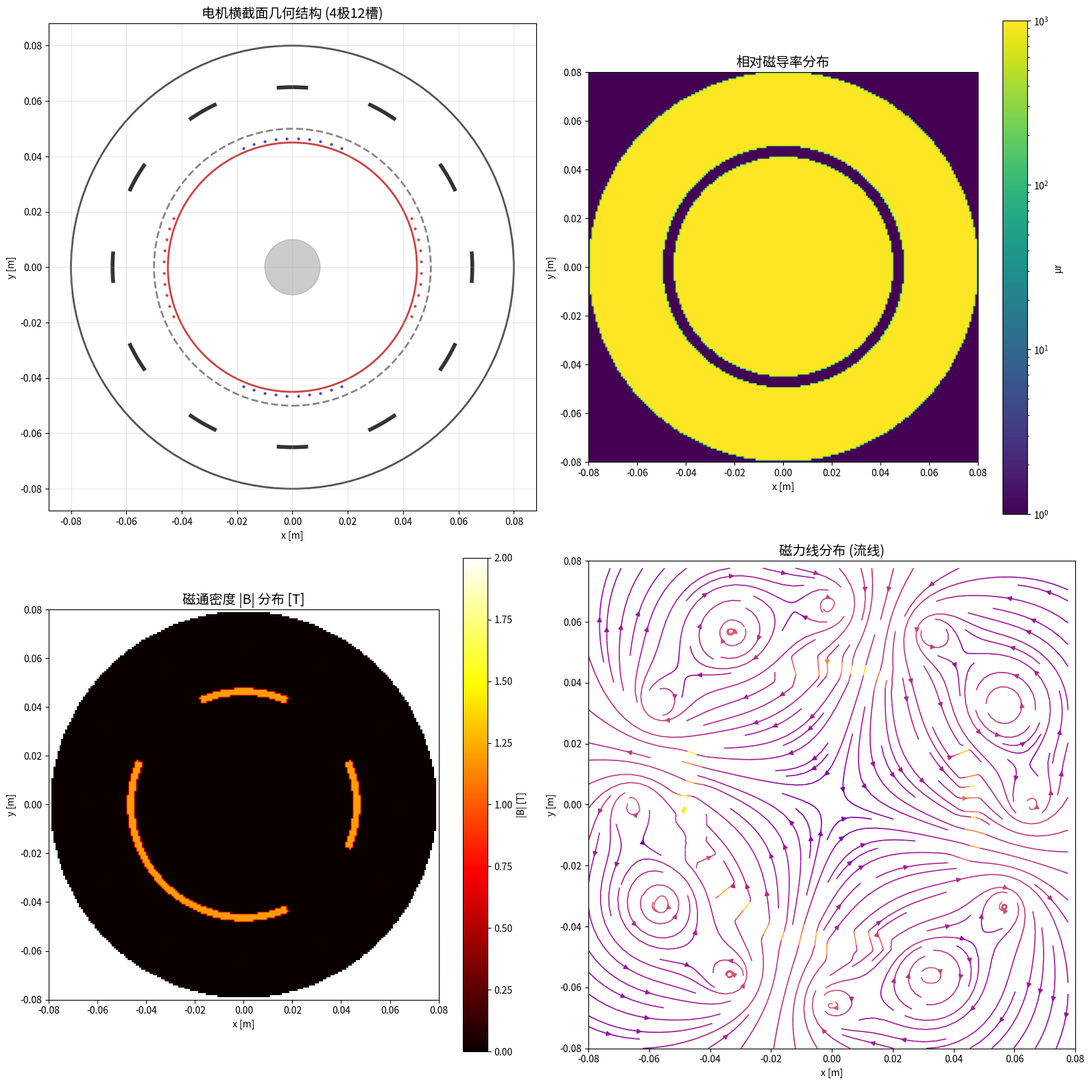

The script that saved this image:
"""
Demo 1: 电机磁场分布仿真 (Magnetic Field Simulation)
=====================================================
使用解析法和数值法计算电机横截面的磁场分布。
等效于 MagnetostaticsSolver 的核心功能。
"""
import numpy as np
import matplotlib
matplotlib.use('Agg')
import matplotlib.pyplot as plt
from matplotlib.patches import Circle, Arc, FancyBboxPatch
from pathlib import Path

# ============================================================
# 1. 电机几何参数
# ============================================================
R_STATOR_OUTER = 0.08      # 定子外径 [m]
R_STATOR_INNER = 0.05      # 定子内径 [m]
R_ROTOR = 0.045            # 转子外径 [m]
R_SHAFT = 0.01             # 转轴半径 [m]
NUM_SLOTS = 12             # 定子槽数
NUM_POLES = 4              # 极数 (2对极)
AIR_GAP = R_STATOR_INNER - R_ROTOR  # 气隙

# 材料属性
MU_0 = 4 * np.pi * 1e-7    # 真空磁导率
MU_R_STEEL = 1000          # 硅钢片相对磁导率
MU_R_MAGNET = 1.05         # 永磁体相对磁导率
BR_MAGNET = 1.2            # 永磁体剩磁 [T] (NdFeB)

# 绕组参数
CURRENT_PER_TURN = 5.0     # 每匝电流 [A]
TURNS_PER_COIL = 20        # 每线圈匝数

# ============================================================
# 2. 建立计算网格 (2D 横截面)
# ============================================================
NX, NY = 200, 200
x = np.linspace(-R_STATOR_OUTER, R_STATOR_OUTER, NX)
y = np.linspace(-R_STATOR_OUTER, R_STATOR_OUTER, NY)
X, Y = np.meshgrid(x, y)
R = np.sqrt(X**2 + Y**2)
THETA = np.arctan2(Y, X)

# ============================================================
# 3. 定义电机几何区域
# ============================================================
# 定子区域 (硅钢片)
stator_region = (R >= R_STATOR_INNER) & (R <= R_STATOR_OUTER)

# 转子区域 (硅钢片)
rotor_region = (R <= R_ROTOR) & (R > R_SHAFT)

# 气隙区域
airgap_region = (R > R_ROTOR) & (R < R_STATOR_INNER)

# 转轴区域
shaft_region = (R <= R_SHAFT)

# 磁导率分布
mu_r_map = np.ones((NY, NX), dtype=np.float64)
mu_r_map[stator_region] = MU_R_STEEL
mu_r_map[rotor_region] = MU_R_STEEL
mu_r_map[airgap_region] = 1.0    # 空气
mu_r_map[shaft_region] = MU_R_STEEL
mu_map = mu_r_map * MU_0

# ============================================================
# 4. 永磁体建模 (表贴式)
# ============================================================
# 在转子表面放置永磁体 (4极)
magnet_thickness = 0.003  # 磁钢厚度 [m]
magnet_angle = np.pi / NUM_POLES  # 每极角度跨距

magnet_region = np.zeros((NY, NX), dtype=bool)
for p in range(NUM_POLES):
    pole_angle = p * 2 * np.pi / NUM_POLES
    angle_start = pole_angle - magnet_angle / 2
    angle_end = pole_angle + magnet_angle / 2
    
    # 处理角度环绕
    if angle_start < -np.pi:
        mask = ((THETA >= angle_start + 2*np.pi) | (THETA <= angle_end)) & \
               (R >= R_ROTOR) & (R <= R_ROTOR + magnet_thickness)
    elif angle_end > np.pi:
        mask = ((THETA >= angle_start) | (THETA <= angle_end - 2*np.pi)) & \
               (R >= R_ROTOR) & (R <= R_ROTOR + magnet_thickness)
    else:
        mask = (THETA >= angle_start) & (THETA <= angle_end) & \
               (R >= R_ROTOR) & (R <= R_ROTOR + magnet_thickness)
    magnet_region |= mask

# 磁化方向 (交替NS极)
magnet_M = np.zeros((NY, NX, 2), dtype=np.float64)
for p in range(NUM_POLES):
    pole_angle = p * 2 * np.pi / NUM_POLES
    angle_start = pole_angle - magnet_angle / 2
    angle_end = pole_angle + magnet_angle / 2
    
    if angle_start < -np.pi:
        mask = ((THETA >= angle_start + 2*np.pi) | (THETA <= angle_end)) & \
               (R >= R_ROTOR) & (R <= R_ROTOR + magnet_thickness)
    elif angle_end > np.pi:
        mask = ((THETA >= angle_start) | (THETA <= angle_end - 2*np.pi)) & \
               (R >= R_ROTOR) & (R <= R_ROTOR + magnet_thickness)
    else:
        mask = (THETA >= angle_start) & (THETA <= angle_end) & \
               (R >= R_ROTOR) & (R <= R_ROTOR + magnet_thickness)
    
    # 沿径向磁化，NS交替
    direction = 1 if p % 2 == 0 else -1
    magnet_M[mask, 0] = direction * BR_MAGNET / MU_0 * np.cos(THETA[mask])
    magnet_M[mask, 1] = direction * BR_MAGNET / MU_0 * np.sin(THETA[mask])

# ============================================================
# 5. 定子绕组电流
# ============================================================
# 简化: 在三相绕组中通入电流，产生旋转磁场
slot_angles = np.linspace(0, 2*np.pi, NUM_SLOTS, endpoint=False)
slot_radius = (R_STATOR_INNER + R_STATOR_OUTER) / 2

# 三相电流 (A相在0度, B相在120度, C相在240度)
# 三相绕组分布: A+/A- B+/B- C+/C-
winding_MMF = np.zeros((NY, NX), dtype=np.float64)

# 计算每槽安匝数
for i, angle in enumerate(slot_angles):
    # 三相分布: A相在槽0,3,6,9; B相在槽1,4,7,10; C相在槽2,5,8,11
    phase = i % 3
    direction = 1 if (i // 3) % 2 == 0 else -1
    
    if phase == 0:  # A相
        current = CURRENT_PER_TURN * TURNS_PER_COIL * direction
    elif phase == 1:  # B相
        current = -0.5 * CURRENT_PER_TURN * TURNS_PER_COIL * direction
    else:  # C相
        current = -0.5 * CURRENT_PER_TURN * TURNS_PER_COIL * direction
    
    # 将槽电流映射到网格 (高斯涂抹)
    dx = X - slot_radius * np.cos(angle)
    dy = Y - slot_radius * np.sin(angle)
    sigma = 0.005  # 涂抹宽度
    winding_MMF += current * np.exp(-(dx**2 + dy**2) / (2 * sigma**2))

# ============================================================
# 6. 求解标量磁势 (简化: 磁路法 + 叠加)
# ============================================================
# 这里简化处理，直接计算磁通密度:
# 永磁体贡献: B_magnet = μ₀ * M (在永磁体位置)
# 绕组贡献: B_winding = μ₀ * J × r / (2πr²)  (毕奥-萨伐尔)

# 6.1 永磁体产生的磁场
B_magnet_x = np.zeros((NY, NX), dtype=np.float64)
B_magnet_y = np.zeros((NY, NX), dtype=np.float64)
B_magnet_x[magnet_region] = MU_0 * magnet_M[magnet_region, 0]
B_magnet_y[magnet_region] = MU_0 * magnet_M[magnet_region, 1]

# 6.2 绕组产生的磁场 (基于电流的Biot-Savart)
B_winding_x = np.zeros((NY, NX), dtype=np.float64)
B_winding_y = np.zeros((NY, NX), dtype=np.float64)

# 对每个槽位置计算其磁场贡献
for i, angle in enumerate(slot_angles):
    phase = i % 3
    direction = 1 if (i // 3) % 2 == 0 else -1
    I = CURRENT_PER_TURN * TURNS_PER_COIL * direction
    
    sx = slot_radius * np.cos(angle)
    sy = slot_radius * np.sin(angle)
    
    # Biot-Savart: dB = μ₀/4π * Idl × r̂ / r²
    # 对于无限长直导线: B = μ₀*I/(2πr) * direction
    rx = X - sx
    ry = Y - sy
    r = np.sqrt(rx**2 + ry**2)
    r[r < 0.001] = 0.001  # 避免奇点
    
    # 电流沿z轴方向，磁场在xy平面内
    B_winding_x += -MU_0 * I / (2 * np.pi) * ry / r**2
    B_winding_y += MU_0 * I / (2 * np.pi) * rx / r**2

# 6.3 总磁场 (叠加)
B_total_x = B_magnet_x + B_winding_x
B_total_y = B_magnet_y + B_winding_y
B_total = np.sqrt(B_total_x**2 + B_total_y**2)

# ============================================================
# 7. 可视化
# ============================================================
fig, axes = plt.subplots(2, 2, figsize=(16, 16))

# 7.1 电机几何结构
ax1 = axes[0, 0]
ax1.set_aspect('equal')

# 定子
stator = Circle((0, 0), R_STATOR_OUTER, fill=False, color='#555', linewidth=2, label='定子外径')
ax1.add_patch(stator)
stator_inner = Circle((0, 0), R_STATOR_INNER, fill=False, color='#888', linewidth=2, linestyle='--', label='定子内径')
ax1.add_patch(stator_inner)

# 定子槽
for angle in slot_angles:
    slot = Arc((0, 0), 2*slot_radius, 2*slot_radius, angle=np.degrees(angle)-5, 
               theta1=0, theta2=10, color='#333', linewidth=4)
    ax1.add_patch(slot)

# 转子
rotor = Circle((0, 0), R_ROTOR, fill=False, color='#c44', linewidth=2, label='转子')
ax1.add_patch(rotor)

# 永磁体
for p in range(NUM_POLES):
    pole_angle = p * 2 * np.pi / NUM_POLES
    color = '#d44' if p % 2 == 0 else '#44d'
    for theta_offset in np.linspace(-magnet_angle/2, magnet_angle/2, 10):
        r = R_ROTOR + magnet_thickness/2
        ax1.plot(r*np.cos(pole_angle+theta_offset), r*np.sin(pole_angle+theta_offset), 
                'o', color=color, markersize=2)

# 转轴
shaft = Circle((0, 0), R_SHAFT, color='#999', alpha=0.5)
ax1.add_patch(shaft)

ax1.set_xlim(-R_STATOR_OUTER*1.1, R_STATOR_OUTER*1.1)
ax1.set_ylim(-R_STATOR_OUTER*1.1, R_STATOR_OUTER*1.1)
ax1.set_title('电机横截面几何结构 (4极12槽)', fontsize=14)
ax1.grid(True, alpha=0.3)
ax1.set_xlabel('x [m]')
ax1.set_ylabel('y [m]')

# 7.2 磁导率分布
ax2 = axes[0, 1]
im2 = ax2.imshow(mu_r_map, extent=[-R_STATOR_OUTER, R_STATOR_OUTER, -R_STATOR_OUTER, R_STATOR_OUTER],
                 origin='lower', cmap='viridis', norm='log')
ax2.set_title('相对磁导率分布', fontsize=14)
plt.colorbar(im2, ax=ax2, label='μr')
ax2.set_xlabel('x [m]')
ax2.set_ylabel('y [m]')

# 7.3 磁通密度幅值分布
ax3 = axes[1, 0]
# 只显示电机内部区域
B_plot = np.copy(B_total)
B_plot[R > R_STATOR_OUTER] = np.nan
im3 = ax3.imshow(B_plot, extent=[-R_STATOR_OUTER, R_STATOR_OUTER, -R_STATOR_OUTER, R_STATOR_OUTER],
                 origin='lower', cmap='hot', vmin=0, vmax=2.0)
ax3.set_title('磁通密度 |B| 分布 [T]', fontsize=14)
plt.colorbar(im3, ax=ax3, label='|B| [T]')
ax3.set_xlabel('x [m]')
ax3.set_ylabel('y [m]')

# 7.4 磁力线 (流线图)
ax4 = axes[1, 1]
skip = 4
ax4.streamplot(X[::skip, ::skip], Y[::skip, ::skip],
               B_total_x[::skip, ::skip], B_total_y[::skip, ::skip],
               color=np.log(B_total[::skip, ::skip] + 1e-10),
               cmap='plasma', linewidth=1.2, density=1.5)
ax4.set_xlim(-R_STATOR_OUTER, R_STATOR_OUTER)
ax4.set_ylim(-R_STATOR_OUTER, R_STATOR_OUTER)
ax4.set_title('磁力线分布 (流线)', fontsize=14)
ax4.set_aspect('equal')
ax4.set_xlabel('x [m]')
ax4.set_ylabel('y [m]')

plt.tight_layout()
out_dir = Path('demos/motor_simulation')
out_dir.mkdir(parents=True, exist_ok=True)
plt.savefig(str(out_dir / 'demo_01_magnetic_field.png'), dpi=150, bbox_inches='tight')
plt.close()

print("✅ Demo 1: 电机磁场分布仿真完成")
print(f"   最大磁通密度: {B_total.max():.3f} T")
print(f"   气隙平均磁密: {np.mean(B_total[airgap_region]):.3f} T")
print(f"   定子轭部磁密: {np.mean(B_total[stator_region & (R > (R_STATOR_INNER+R_STATOR_OUTER)/2)]):.3f} T")
